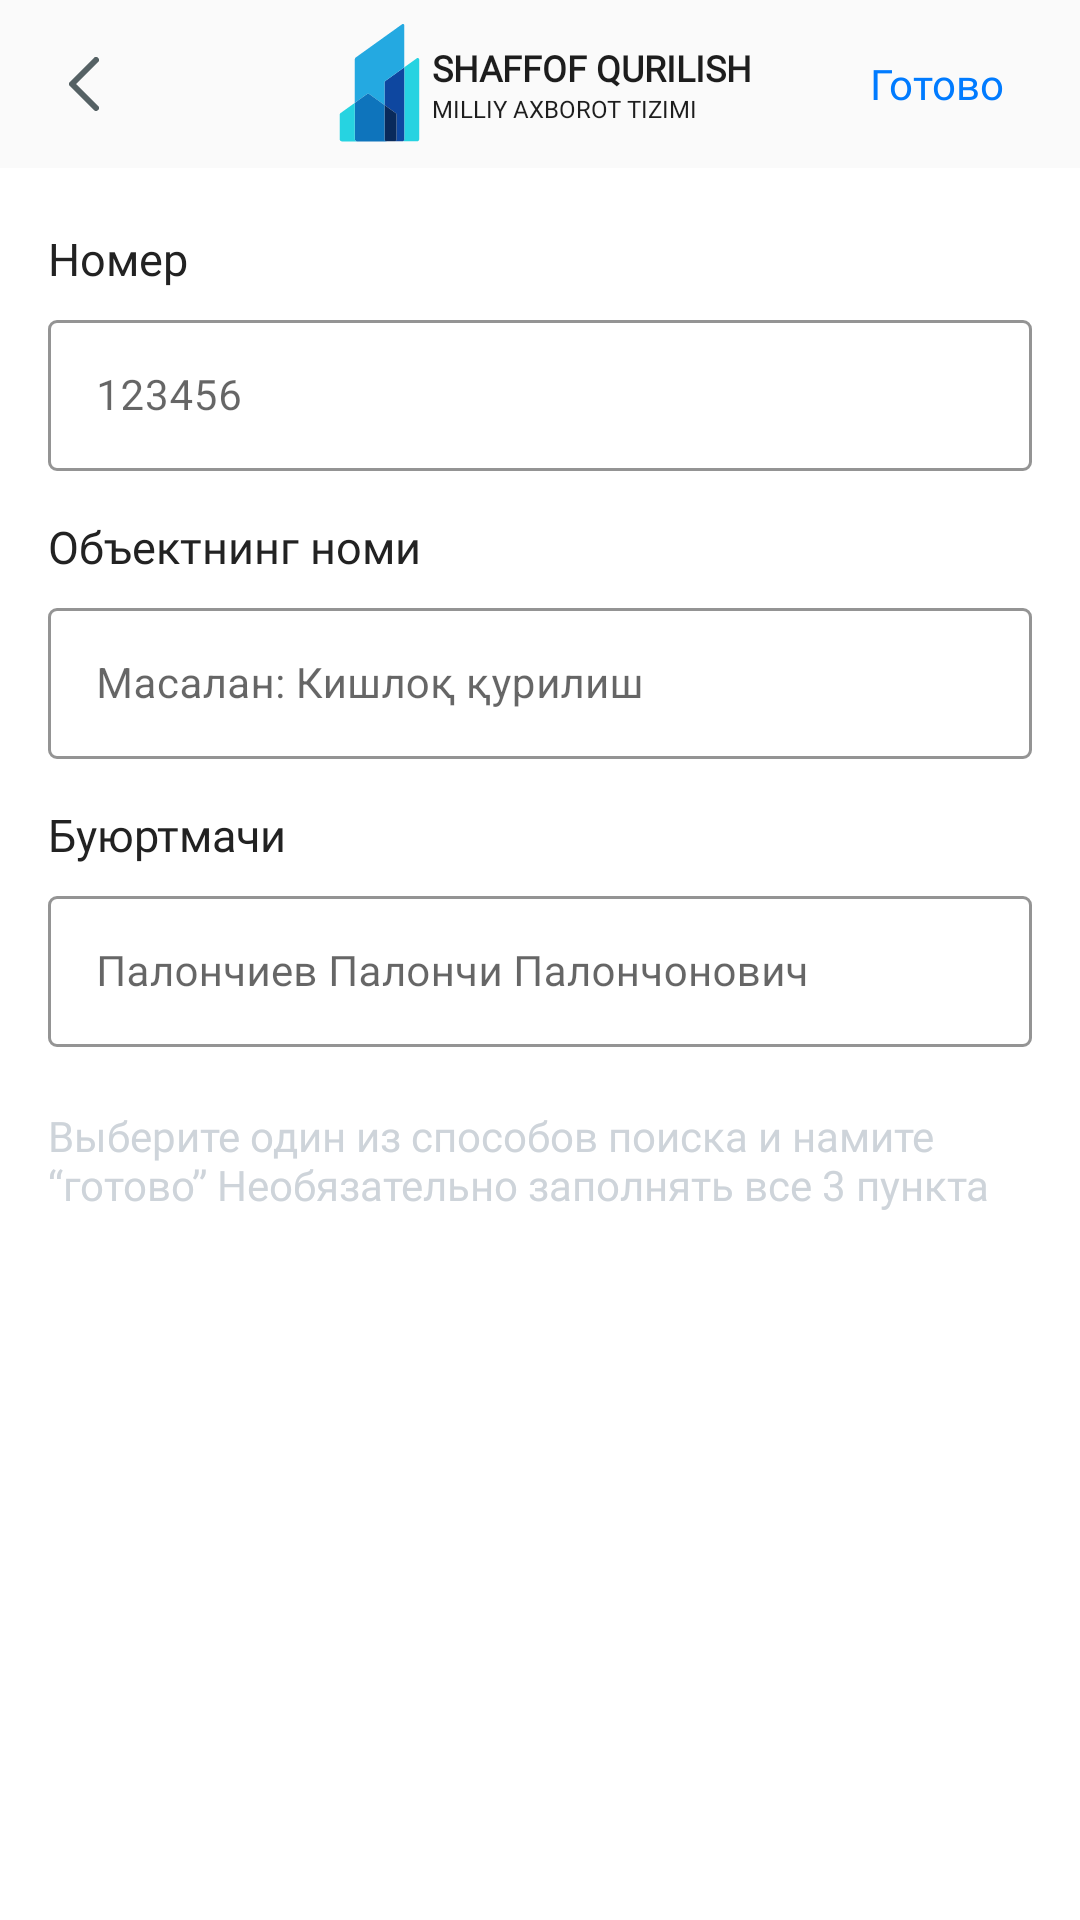

Produce the Android XML layout that renders to this screen, including the resource entries it uses.
<!-- AndroidManifest.xml: application theme Theme.EImzo -->
<!-- res/layout/fragment_search.xml -->
<?xml version="1.0" encoding="utf-8"?>
<androidx.constraintlayout.widget.ConstraintLayout xmlns:android="http://schemas.android.com/apk/res/android"
    xmlns:app="http://schemas.android.com/apk/res-auto"
    android:layout_width="match_parent"
    android:layout_height="match_parent">

    <androidx.appcompat.widget.Toolbar
        android:id="@+id/toolbar"
        android:layout_width="match_parent"
        android:layout_height="?actionBarSize"
        android:background="#FAFAFA"
        app:layout_constraintTop_toTopOf="parent"
        app:navigationIcon="@drawable/ic_back">

        <LinearLayout
            android:layout_width="wrap_content"
            android:layout_height="match_parent"
            android:layout_gravity="center"
            android:gravity="center"
            android:orientation="horizontal">

            <androidx.appcompat.widget.AppCompatImageView
                android:layout_width="35dp"
                android:layout_height="40dp"
                app:srcCompat="@drawable/ic_logo_shaffof" />

            <LinearLayout
                android:layout_width="match_parent"
                android:layout_height="wrap_content"
                android:orientation="vertical">

                <androidx.appcompat.widget.AppCompatTextView
                    android:layout_width="match_parent"
                    android:layout_height="wrap_content"
                    android:fontFamily="@font/gilroy_semi_bold"
                    android:text="@string/shaffof_title"
                    android:textAllCaps="true"
                    android:textColor="@color/title_text_color"
                    android:textSize="12sp"
                    android:textStyle="bold" />


                <androidx.appcompat.widget.AppCompatTextView
                    android:layout_width="match_parent"
                    android:layout_height="wrap_content"
                    android:fontFamily="@font/gilroy_medium"
                    android:text="@string/shaffof_subtitle"
                    android:textAllCaps="true"
                    android:textColor="@color/title_text_color"
                    android:textSize="8sp" />

            </LinearLayout>


        </LinearLayout>

        <androidx.appcompat.widget.AppCompatButton
            android:layout_width="wrap_content"
            android:layout_height="wrap_content"
            android:layout_gravity="end|center_vertical"
            android:layout_marginEnd="4dp"
            android:background="?attr/selectableItemBackground"
            android:clickable="true"
            android:fontFamily="@font/gilroy_medium"
            android:text="Готово"
            android:textAllCaps="false"
            android:textColor="@color/purple_700"
            android:textSize="14sp" />


    </androidx.appcompat.widget.Toolbar>


    <LinearLayout
        android:layout_width="match_parent"
        android:layout_height="wrap_content"
        android:layout_marginHorizontal="16dp"
        android:layout_marginTop="20dp"
        android:orientation="vertical"
        app:layout_constraintTop_toBottomOf="@id/toolbar">


        <androidx.appcompat.widget.AppCompatTextView
            android:layout_width="wrap_content"
            android:layout_height="wrap_content"
            android:fontFamily="@font/gilroy_light"
            android:text="Номер"
            android:textColor="@color/search_title_color"
            android:textSize="15sp" />

        <com.google.android.material.textfield.TextInputLayout
            style="@style/Widget.MaterialComponents.TextInputLayout.OutlinedBox"
            android:layout_width="match_parent"
            android:layout_height="wrap_content"
            android:layout_marginTop="5dp"
            android:background="@color/white"
            android:backgroundTint="@color/white"
            android:minHeight="0dp"
            app:boxCornerRadiusBottomEnd="3dp"
            app:boxCornerRadiusBottomStart="3dp"
            app:boxCornerRadiusTopEnd="3dp"
            app:boxCornerRadiusTopStart="3dp"
            app:boxStrokeColor="#CED4DA"
            app:boxStrokeWidth="1dp"
            app:boxStrokeWidthFocused="1dp">

            <com.google.android.material.textfield.TextInputEditText
                android:layout_width="match_parent"
                android:layout_height="wrap_content"
                android:layout_marginTop="5dp"
                android:fontFamily="@font/gilroy_medium"
                android:hint="123456"
                android:imeOptions="actionSearch"
                android:includeFontPadding="false"
                android:inputType="text"
                android:minHeight="0dp"
                android:textColor="#303030"
                android:textSize="14sp" />

        </com.google.android.material.textfield.TextInputLayout>


        <androidx.appcompat.widget.AppCompatTextView
            android:layout_width="wrap_content"
            android:layout_height="wrap_content"
            android:layout_marginTop="15dp"
            android:fontFamily="@font/gilroy_light"
            android:text="Объектнинг номи"
            android:textColor="@color/search_title_color"
            android:textSize="15sp" />

        <com.google.android.material.textfield.TextInputLayout
            style="@style/Widget.MaterialComponents.TextInputLayout.OutlinedBox"
            android:layout_width="match_parent"
            android:layout_height="wrap_content"
            android:layout_marginTop="5dp"
            android:background="@color/white"
            android:backgroundTint="@color/white"
            android:hint="Масалан: Кишлоқ қурилиш"
            android:minHeight="0dp"
            app:boxCornerRadiusBottomEnd="3dp"
            app:boxCornerRadiusBottomStart="3dp"
            app:boxCornerRadiusTopEnd="3dp"
            app:boxCornerRadiusTopStart="3dp"
            app:boxStrokeColor="#CED4DA"
            app:boxStrokeWidth="1dp"
            app:boxStrokeWidthFocused="1dp">

            <com.google.android.material.textfield.TextInputEditText
                android:layout_width="match_parent"
                android:layout_height="wrap_content"
                android:layout_marginTop="5dp"
                android:imeOptions="actionSearch"
                android:includeFontPadding="false"
                android:inputType="text"
                android:minHeight="0dp"
                android:textColor="#303030"
                android:textSize="14sp" />

        </com.google.android.material.textfield.TextInputLayout>


        <androidx.appcompat.widget.AppCompatTextView
            android:layout_width="wrap_content"
            android:layout_height="wrap_content"
            android:layout_marginTop="15dp"
            android:fontFamily="@font/gilroy_light"
            android:text="Буюртмачи"
            android:textColor="@color/search_title_color"
            android:textSize="15sp" />

        <com.google.android.material.textfield.TextInputLayout
            style="@style/Widget.MaterialComponents.TextInputLayout.OutlinedBox"
            android:layout_width="match_parent"
            android:layout_height="wrap_content"
            android:layout_marginTop="5dp"
            android:background="@color/white"
            android:backgroundTint="@color/white"
            android:minHeight="0dp"
            app:boxCornerRadiusBottomEnd="3dp"
            app:boxCornerRadiusBottomStart="3dp"
            app:boxCornerRadiusTopEnd="3dp"
            app:boxCornerRadiusTopStart="3dp"
            app:boxStrokeColor="#CED4DA"
            app:boxStrokeWidth="1dp"
            app:boxStrokeWidthFocused="1dp">

            <com.google.android.material.textfield.TextInputEditText
                android:layout_width="match_parent"
                android:layout_height="wrap_content"
                android:layout_marginTop="5dp"
                android:fontFamily="@font/gilroy_medium"
                android:hint="Палончиев Палончи Палончонович"
                android:imeOptions="actionSearch"
                android:includeFontPadding="false"
                android:inputType="text"
                android:minHeight="0dp"
                android:textColor="#303030"
                android:textSize="14sp" />

        </com.google.android.material.textfield.TextInputLayout>


        <androidx.appcompat.widget.AppCompatTextView
            android:layout_width="match_parent"
            android:layout_height="wrap_content"
            android:layout_marginTop="20dp"
            android:fontFamily="@font/gilroy_medium"
            android:text="Выберите один из способов поиска и намите “готово” Необязательно заполнять все 3 пункта"
            android:textColor="#CED4DA" />


    </LinearLayout>


</androidx.constraintlayout.widget.ConstraintLayout>
<!-- resources referenced by this layout -->
<resources>
  <color name="purple_700">#007BFF</color>
  <color name="search_title_color">#222222</color>
  <color name="title_text_color">#1D1D1D</color>
  <color name="white">#FFFFFFFF</color>
  <!-- drawable ic_back (drawable) -->
  <vector xmlns:android="http://schemas.android.com/apk/res/android"
      android:width="10dp"
      android:height="18dp"
      android:viewportWidth="10"
      android:viewportHeight="18">
    <path
        android:pathData="M9,1L1,9L9,17"
        android:strokeLineJoin="round"
        android:strokeWidth="2"
        android:fillColor="#00000000"
        android:strokeColor="#556164"
        android:strokeLineCap="round"/>
  </vector>
  <!-- drawable ic_logo_shaffof: vector/xml drawable (drawable, 3572 chars, omitted) -->
  <string name="shaffof_subtitle">milliy axborot tizimi</string>
  <string name="shaffof_title">Shaffof qurilish</string>
  <style name="Theme.EImzo" parent="Theme.MaterialComponents.DayNight.NoActionBar">
          
          <item name="colorPrimary">@color/purple_500</item>
          <item name="colorPrimaryVariant">@color/purple_700</item>
          <item name="colorOnPrimary">@color/white</item>
          
          <item name="colorSecondary">@color/teal_200</item>
          <item name="colorSecondaryVariant">@color/teal_700</item>
          <item name="colorOnSecondary">@color/black</item>
          
          <item name="android:statusBarColor" tools:targetApi="l">?attr/colorPrimaryVariant</item>
          
      </style>
  <color name="purple_500">#007BFF</color>
  <color name="teal_200">#FF03DAC5</color>
  <color name="teal_700">#FF018786</color>
  <color name="black">#FF000000</color>
</resources>
